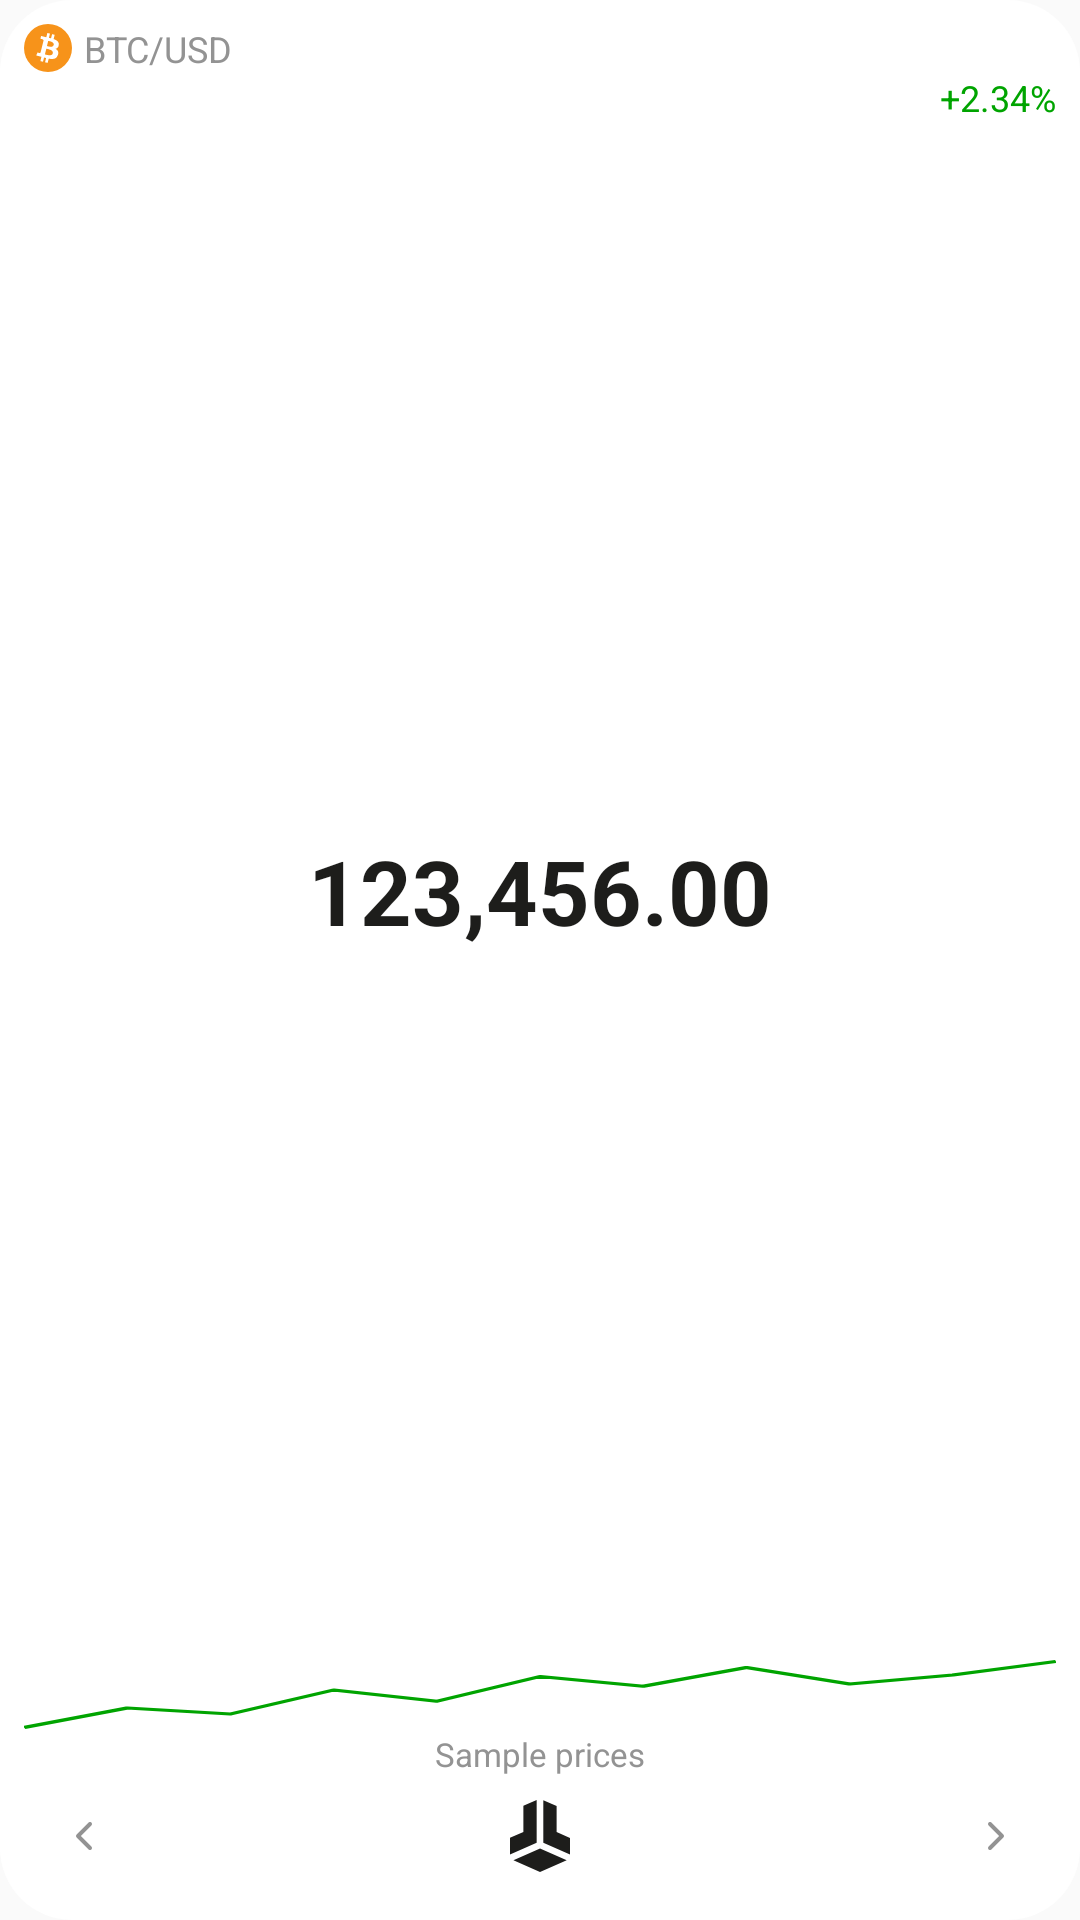

Write the Android layout XML for this screen, with the resource values it uses.
<!-- AndroidManifest.xml: application theme AppTheme -->
<!-- res/layout/price_widget_preview.xml -->
<?xml version="1.0" encoding="utf-8"?>
<LinearLayout xmlns:android="http://schemas.android.com/apk/res/android"
    xmlns:tools="http://schemas.android.com/tools"
    android:layout_width="match_parent" android:layout_height="match_parent"
    android:orientation="vertical" android:padding="8dp"
    android:background="@drawable/price_widget_background">
    
    <TextView android:layout_width="match_parent" android:layout_height="wrap_content"
        android:gravity="center_vertical" android:drawableStart="@drawable/widget_btc" android:drawablePadding="4dp"
        android:text="@string/price_widget_preview_pair" android:maxLines="1"
        android:textSize="12sp" android:textColor="@color/widget_secondary" tools:ignore="UseCompatTextViewDrawableXml" />
    <TextView android:layout_width="match_parent" android:layout_height="wrap_content"
        android:gravity="end" android:text="@string/price_widget_preview_change" android:textSize="12sp"
        android:textColor="@color/widget_positive" />
    
    <TextView android:layout_width="match_parent" android:layout_height="0dp" android:layout_weight="1"
        android:gravity="center" android:text="@string/price_widget_preview_price"
        android:textSize="14sp" android:maxLines="1"
        android:autoSizeTextType="uniform" android:autoSizeMinTextSize="14sp"
        android:autoSizeMaxTextSize="30sp" android:autoSizeStepGranularity="1sp"
        android:textStyle="bold" android:textColor="@color/widget_text" tools:ignore="UnusedAttribute" />
    <ImageView android:layout_width="match_parent" android:layout_height="24dp"
        android:src="@drawable/widget_preview_chart" android:scaleType="fitXY"
        android:contentDescription="@string/price_widget_chart" />
    <TextView android:layout_width="match_parent" android:layout_height="wrap_content"
        android:gravity="center" android:text="@string/price_widget_preview_label"
        android:textSize="11sp" android:textColor="@color/widget_secondary" />
    <LinearLayout android:layout_width="match_parent" android:layout_height="40dp" android:gravity="center">
        <ImageView android:layout_width="40dp" android:layout_height="40dp" android:padding="12dp"
            android:src="@drawable/widget_previous" android:contentDescription="@string/price_widget_previous" />
        <ImageView android:layout_width="0dp" android:layout_height="24dp" android:layout_weight="1"
            android:src="@drawable/widget_logo" android:contentDescription="@string/app_name" />
        <ImageView android:layout_width="40dp" android:layout_height="40dp" android:padding="12dp"
            android:src="@drawable/widget_next" android:contentDescription="@string/price_widget_next" />
    </LinearLayout>
</LinearLayout>
<!-- resources referenced by this layout -->
<resources>
  <color name="widget_positive">#00A400</color>
  <color name="widget_secondary">#939393</color>
  <color name="widget_text">#1D1D1B</color>
  <!-- drawable price_widget_background (drawable) -->
  <?xml version="1.0" encoding="utf-8"?>
  <shape xmlns:android="http://schemas.android.com/apk/res/android" android:shape="rectangle">
      <solid android:color="@color/widget_background" />
      <corners android:radius="24dp" />
  </shape>
  <!-- drawable widget_logo (drawable) -->
  <?xml version="1.0" encoding="utf-8"?>
  <vector xmlns:android="http://schemas.android.com/apk/res/android"
      android:width="20dp" android:height="24dp"
      android:viewportWidth="68" android:viewportHeight="81">
      <path android:fillColor="@color/widget_text" android:fillType="evenOdd"
          android:pathData="M0 61.2501V42.421L15.1709 35.88V6.57273L30.2152 0V48.0729L0 61.25V61.2501ZM68 61.4089L37.7531 48.2317V0.158835L52.829 6.7633V36.0389L68 42.6116V61.409V61.4089ZM34.0475 54.6774L64.2627 67.8228L34.0158 81L3.8956 67.8863L34.0475 54.6774Z" />
  </vector>
  <!-- drawable widget_next (drawable) -->
  <?xml version="1.0" encoding="utf-8"?>
  <vector xmlns:android="http://schemas.android.com/apk/res/android"
      android:width="16dp" android:height="16dp"
      android:viewportWidth="24" android:viewportHeight="24">
      <path android:fillColor="@android:color/transparent"
          android:strokeColor="@color/widget_secondary" android:strokeWidth="2"
          android:strokeLineCap="round" android:strokeLineJoin="round"
          android:pathData="M9,6 L15,12 L9,18" />
  </vector>
  <!-- drawable widget_preview_chart (drawable) -->
  <?xml version="1.0" encoding="utf-8"?>
  <vector xmlns:android="http://schemas.android.com/apk/res/android"
      android:width="200dp" android:height="32dp"
      android:viewportWidth="600" android:viewportHeight="96">
      <path android:pathData="M0,90 L60,64 L120,72 L180,40 L240,55 L300,22 L360,35 L420,10 L480,32 L540,20 L600,2"
          android:strokeColor="@color/widget_positive" android:strokeWidth="4"
          android:strokeLineJoin="round" android:fillColor="@android:color/transparent" />
  </vector>
  <!-- drawable widget_previous (drawable) -->
  <?xml version="1.0" encoding="utf-8"?>
  <vector xmlns:android="http://schemas.android.com/apk/res/android"
      android:width="16dp" android:height="16dp"
      android:viewportWidth="24" android:viewportHeight="24">
      <path android:fillColor="@android:color/transparent"
          android:strokeColor="@color/widget_secondary" android:strokeWidth="2"
          android:strokeLineCap="round" android:strokeLineJoin="round"
          android:pathData="M15,6 L9,12 L15,18" />
  </vector>
  <string name="price_widget_chart">24-hour price chart</string>
  <string name="price_widget_next">Next coin</string>
  <string name="price_widget_preview_change" translatable="false">+2.34%</string>
  <string name="price_widget_preview_label">Sample prices</string>
  <string name="price_widget_preview_pair" translatable="false">BTC/USD</string>
  <string name="price_widget_preview_price" translatable="false">123,456.00</string>
  <string name="price_widget_previous">Previous coin</string>
  <style name="AppTheme" parent="BaseAppTheme" />
  <color name="widget_background">#FFFFFF</color>
  <style name="BaseAppTheme" parent="Theme.AppCompat.DayNight.DarkActionBar">
          
          <item name="colorPrimary">@color/colorPrimary</item>
          <item name="colorPrimaryDark">@color/colorPrimaryDark</item>
          <item name="colorAccent">@color/colorAccent</item>
      </style>
  <color name="colorPrimary">#F5F5F5</color>
  <color name="colorPrimaryDark">#1D1D1B</color>
  <color name="colorAccent">#D81B60</color>
</resources>
